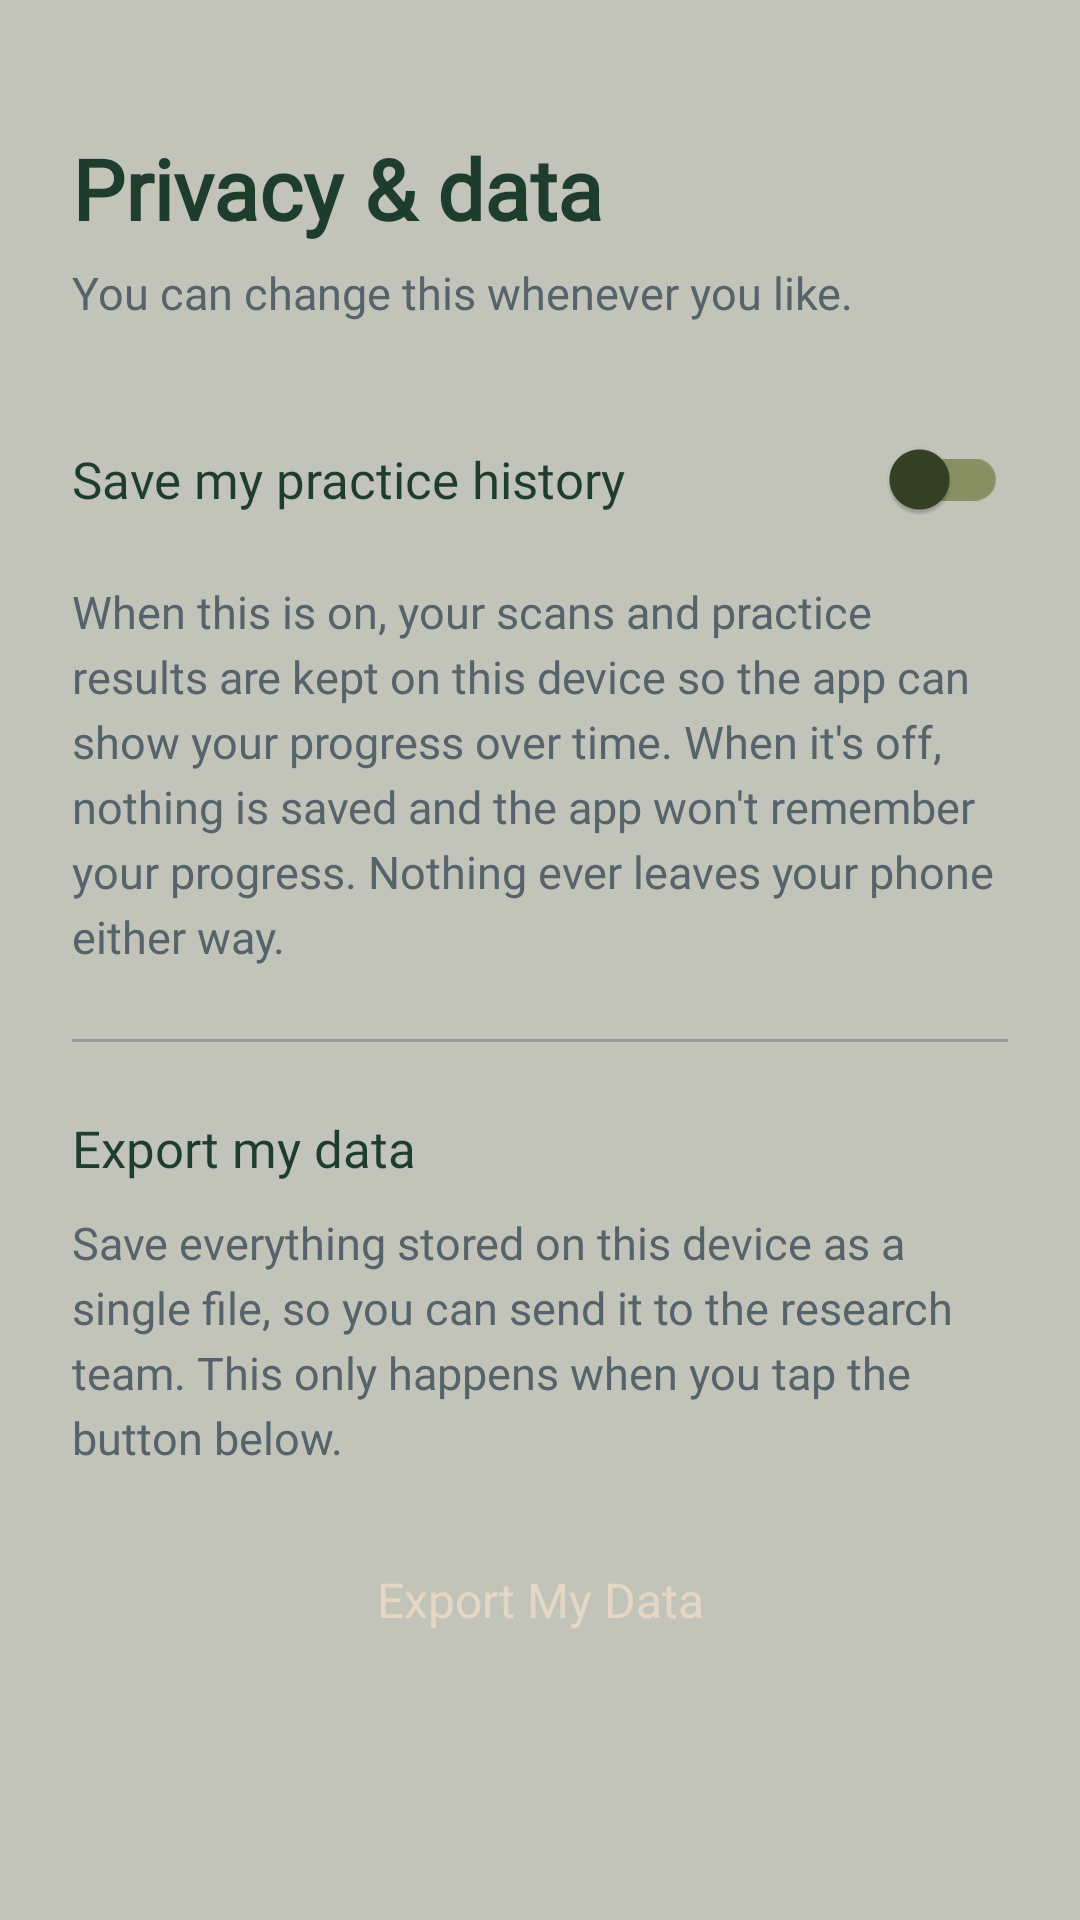

Android layout source for this screen:
<!-- AndroidManifest.xml: application theme Theme.CanYouSpotIt -->
<!-- res/layout/activity_settings.xml -->
<?xml version="1.0" encoding="utf-8"?>
<ScrollView xmlns:android="http://schemas.android.com/apk/res/android"
    xmlns:app="http://schemas.android.com/apk/res-auto"
    android:layout_width="match_parent"
    android:layout_height="match_parent"
    android:background="@color/background_sage"
    android:fillViewport="true">

    <LinearLayout
        android:layout_width="match_parent"
        android:layout_height="wrap_content"
        android:orientation="vertical"
        android:paddingStart="24dp"
        android:paddingEnd="24dp"
        android:paddingTop="44dp"
        android:paddingBottom="40dp">

        <TextView
            android:layout_width="wrap_content"
            android:layout_height="wrap_content"
            android:text="Privacy &amp; data"
            android:textAppearance="@style/TextAppearance.CanYouSpotIt.Headline"
            android:textColor="@color/forest_shade"
            android:layout_marginBottom="6dp" />

        <TextView
            android:layout_width="wrap_content"
            android:layout_height="wrap_content"
            android:text="You can change this whenever you like."
            android:textAppearance="@style/TextAppearance.CanYouSpotIt.Body"
            android:textColor="@color/slate_blue_grey"
            android:layout_marginBottom="28dp" />

        
        <LinearLayout
            android:layout_width="match_parent"
            android:layout_height="wrap_content"
            android:orientation="horizontal"
            android:gravity="center_vertical">

            <TextView
                android:layout_width="0dp"
                android:layout_height="wrap_content"
                android:layout_weight="1"
                android:text="Save my practice history"
                android:fontFamily="@font/work_sans_bold"
                android:textSize="17sp"
                android:textColor="@color/forest_shade" />

            <com.google.android.material.switchmaterial.SwitchMaterial
                android:id="@+id/switchDataSaving"
                android:layout_width="wrap_content"
                android:layout_height="wrap_content"
                android:contentDescription="Save my practice history"
                app:useMaterialThemeColors="false"
                app:thumbTint="@color/kombu_green"
                app:trackTint="@color/moss_green" />

        </LinearLayout>

        <TextView
            android:layout_width="match_parent"
            android:layout_height="wrap_content"
            android:text="When this is on, your scans and practice results are kept on this device so the app can show your progress over time. When it's off, nothing is saved and the app won't remember your progress. Nothing ever leaves your phone either way."
            android:textAppearance="@style/TextAppearance.CanYouSpotIt.Body"
            android:textColor="@color/slate_blue_grey"
            android:lineSpacingExtra="4dp"
            android:layout_marginTop="10dp" />

        
        <LinearLayout
            android:id="@+id/cardExport"
            android:layout_width="match_parent"
            android:layout_height="wrap_content"
            android:orientation="vertical">

            <View
                android:layout_width="match_parent"
                android:layout_height="1dp"
                android:background="@color/divider"
                android:layout_marginTop="24dp"
                android:layout_marginBottom="24dp" />

            <TextView
                android:layout_width="wrap_content"
                android:layout_height="wrap_content"
                android:text="Export my data"
                android:fontFamily="@font/work_sans_bold"
                android:textSize="17sp"
                android:textColor="@color/forest_shade" />

            <TextView
                android:layout_width="match_parent"
                android:layout_height="wrap_content"
                android:text="Save everything stored on this device as a single file, so you can send it to the research team. This only happens when you tap the button below."
                android:textAppearance="@style/TextAppearance.CanYouSpotIt.Body"
                android:textColor="@color/slate_blue_grey"
                android:lineSpacingExtra="4dp"
                android:layout_marginTop="10dp" />

            <Button
                android:id="@+id/btnExport"
                android:layout_width="match_parent"
                android:layout_height="52dp"
                android:layout_marginTop="18dp"
                android:text="Export My Data"
                android:textAppearance="@style/TextAppearance.CanYouSpotIt.ButtonLabel"
                android:textAllCaps="false"
                android:textColor="@color/on_accent_cta"
                android:backgroundTint="@color/accent_cta"
                android:insetTop="0dp"
                android:insetBottom="0dp"
                style="@style/Widget.MaterialComponents.Button"
                app:cornerRadius="26dp" />

        </LinearLayout>

    </LinearLayout>

</ScrollView>
<!-- resources referenced by this layout -->
<resources>
  <color name="accent_cta">@color/kombu_green</color>
  <color name="background_sage">#C2C4B9</color>
  <color name="divider">#33000000</color>
  <color name="forest_shade">#1F3D2E</color>
  <color name="kombu_green">#354024</color>
  <color name="moss_green">#889063</color>
  <color name="on_accent_cta">@color/bone</color>
  <color name="slate_blue_grey">#57636B</color>
  <style name="TextAppearance.CanYouSpotIt.Body">
          <item name="android:fontFamily">@font/work_sans_regular</item>
          <item name="fontFamily">@font/work_sans_regular</item>
          <item name="android:textStyle">normal</item>
          <item name="android:textSize">15sp</item>
          <item name="android:lineSpacingExtra">3dp</item>
      </style>
  <style name="TextAppearance.CanYouSpotIt.ButtonLabel">
          <item name="android:fontFamily">@font/work_sans_medium</item>
          <item name="fontFamily">@font/work_sans_medium</item>
          <item name="android:textStyle">normal</item>
          <item name="android:textSize">16sp</item>
      </style>
  <style name="TextAppearance.CanYouSpotIt.Headline">
          <item name="android:textStyle">bold</item>
          <item name="android:textSize">28sp</item>
          <item name="android:lineSpacingExtra">2dp</item>
      </style>
  <style name="Theme.CanYouSpotIt" parent="Base.Theme.CanYouSpotIt" />
  <color name="bone">#E5D7C4</color>
  <style name="Base.Theme.CanYouSpotIt" parent="Theme.Material3.DayNight.NoActionBar">
          
          
      </style>
</resources>
